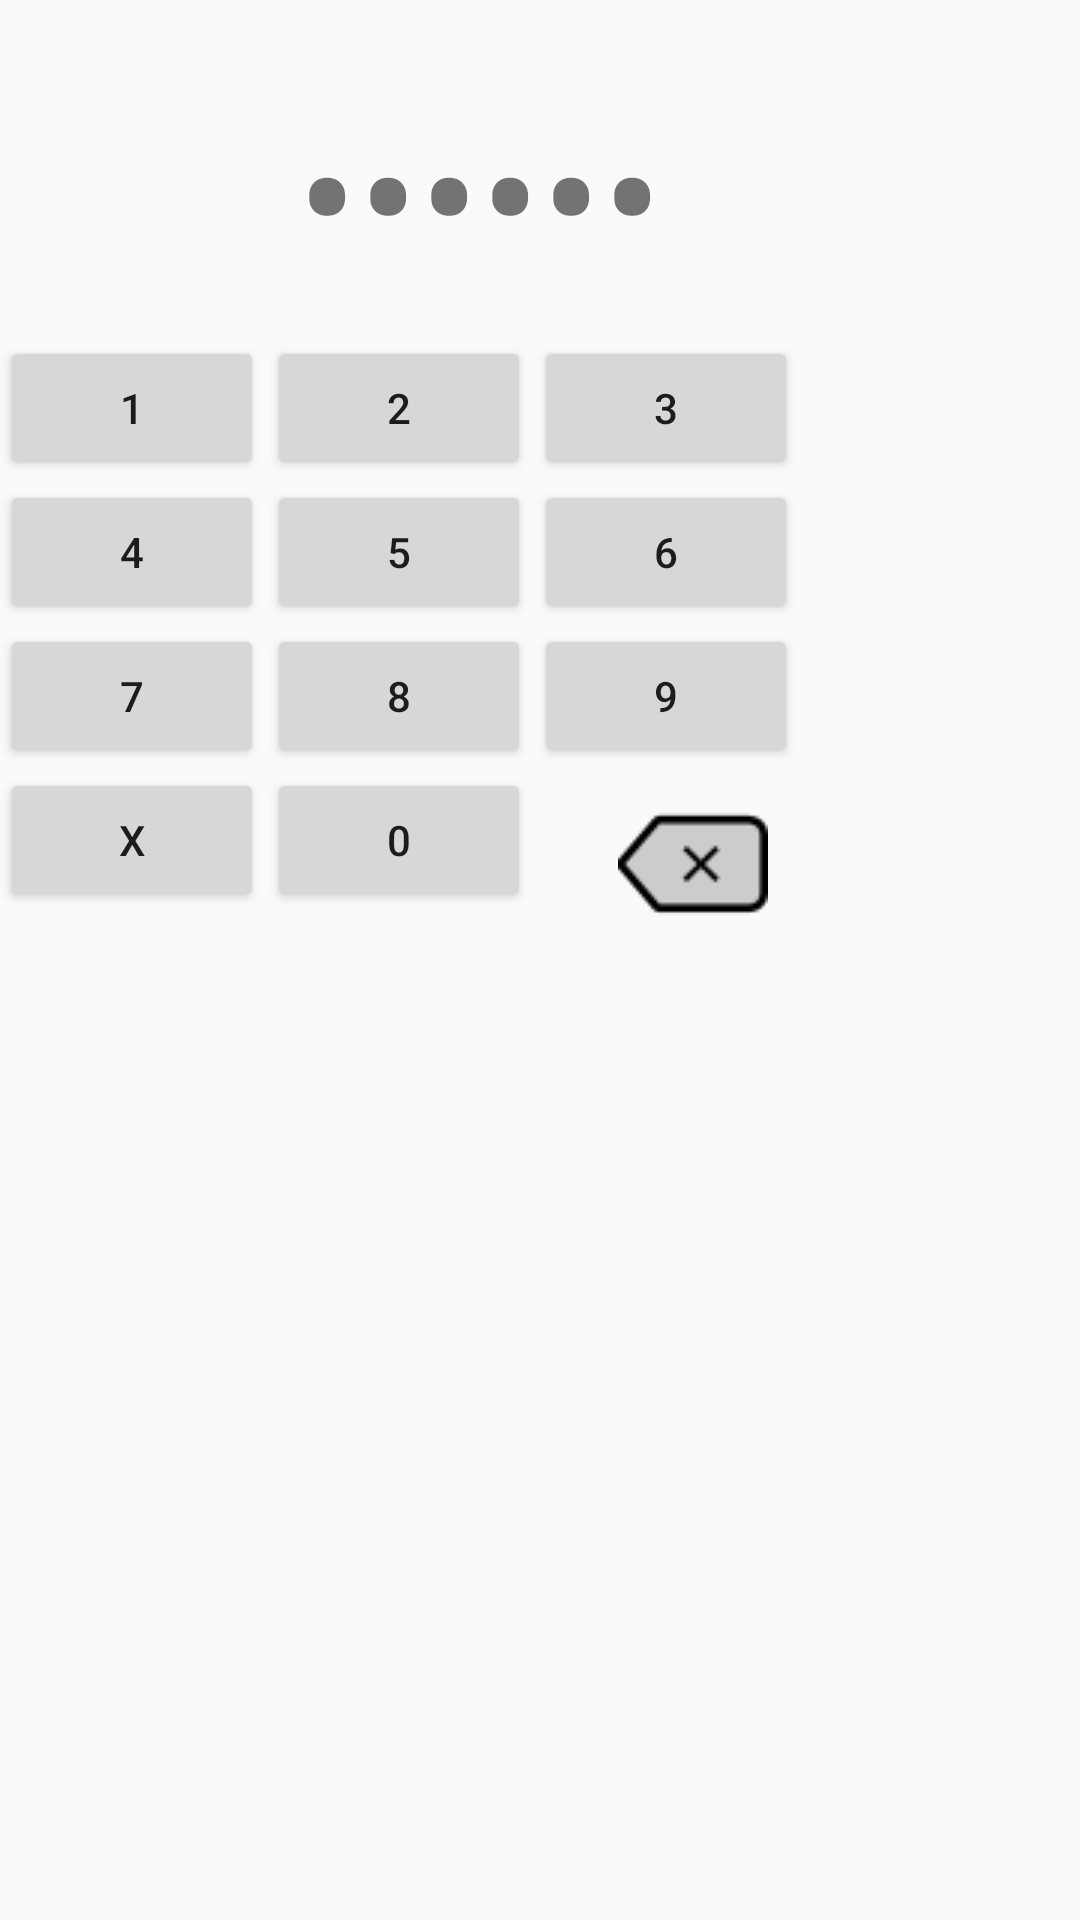

Write the Android layout XML for this screen, with the resource values it uses.
<!-- AndroidManifest.xml: application theme Theme.AppCompat.Light.NoActionBar -->
<!-- res/layout/popup_password_input.xml -->
<?xml version="1.0" encoding="utf-8"?>
<RelativeLayout xmlns:android="http://schemas.android.com/apk/res/android"
    android:layout_width="match_parent"
    android:layout_height="match_parent"
    android:background="@color/popupBackground">

    <GridLayout
        android:layout_width="320dp"
        android:layout_height="320dp"
        android:columnCount="5"
        android:rowCount="5">

        <TextView
            android:id="@+id/popup_password_display"
            android:layout_width="320dp"
            android:layout_height="64dp"
            android:layout_columnSpan="5"
            android:layout_gravity="center"
            android:gravity="center"
            android:inputType="numberPassword"
            android:text="123456"
            android:textAlignment="center"
            android:textColor="@color/popupText"
            android:textSize="60sp" />

        <Button
            android:id="@+id/popup_password_btn_1"
            style="@style/LockScreenButton"
            android:tag="1"
            android:text="1" />

        <Space android:layout_width="1dp" />

        <Button
            android:id="@+id/popup_password_btn_2"
            style="@style/LockScreenButton"
            android:tag="2"
            android:text="2" />

        <Space android:layout_width="1dp" />

        <Button
            android:id="@+id/popup_password_btn_3"
            style="@style/LockScreenButton"
            android:tag="3"
            android:text="3" />

        <Button
            android:id="@+id/popup_password_btn_4"
            style="@style/LockScreenButton"
            android:tag="4"
            android:text="4" />

        <Space android:layout_width="1dp" />

        <Button
            android:id="@+id/popup_password_btn_5"
            style="@style/LockScreenButton"
            android:tag="5"
            android:text="5" />

        <Space android:layout_width="1dp" />

        <Button
            android:id="@+id/popup_password_btn_6"
            style="@style/LockScreenButton"
            android:tag="6"
            android:text="6" />

        <Button
            android:id="@+id/popup_password_btn_7"
            style="@style/LockScreenButton"
            android:tag="7"
            android:text="7" />

        <Space android:layout_width="1dp" />

        <Button
            android:id="@+id/popup_password_btn_8"
            style="@style/LockScreenButton"
            android:tag="8"
            android:text="8" />

        <Space android:layout_width="1dp" />

        <Button
            android:id="@+id/popup_password_btn_9"
            style="@style/LockScreenButton"
            android:tag="9"
            android:text="9" />

        <Button
            android:id="@+id/popup_password_btn_x"
            style="@style/LockScreenButton"
            android:tag="-2"
            android:text="X" />

        <Space android:layout_width="1dp" />

        <Button
            android:id="@+id/popup_password_btn_0"
            style="@style/LockScreenButton"
            android:tag="0"
            android:text="0" />

        <Space android:layout_width="1dp" />

        <ImageButton
            android:id="@+id/popup_password_btn_backspace"
            android:layout_width="106dp"
            android:layout_height="64dp"
            android:background="@android:color/transparent"
            android:src="@drawable/delete"
            android:tag="-1" />

    </GridLayout>

</RelativeLayout>
<!-- resources referenced by this layout -->
<resources>
  <!-- drawable delete: png bitmap (drawable, 1284 bytes) -->
</resources>
